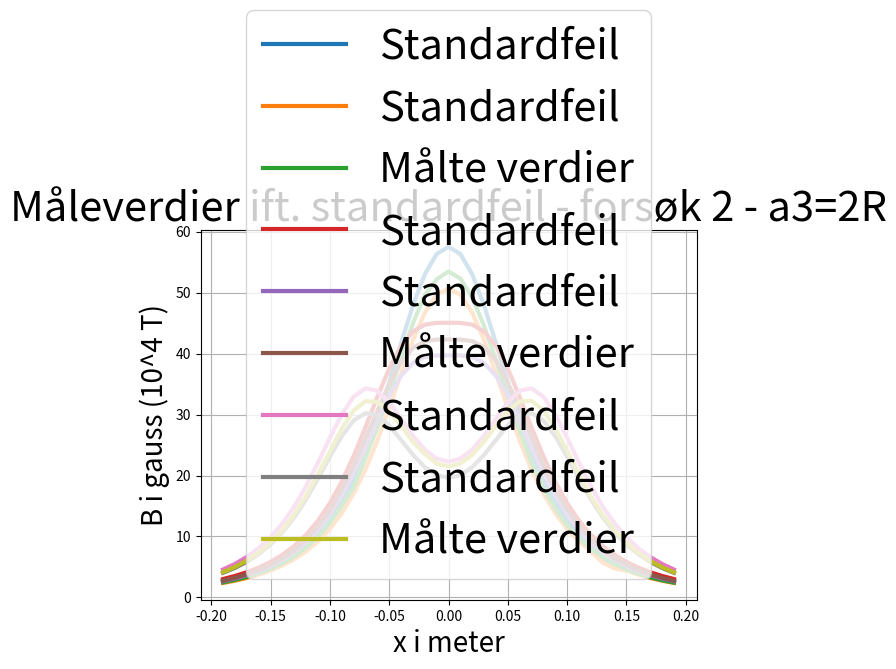

The script that saved this image:
import math
from matplotlib import pyplot as plt
from matplotlib import font_manager as fontmg

###########################
#Delta N = 0
#Delta I = 0.01 A
#Delta R = 0.001 m = 1 mm
#Delta x = 0.003 m = 3 mm
#Delta l = 0.005 m = 5 mm
#Delta a1 =  0.0025 m = 2.5 mm
#Delta a2 = 0.005 m = 5 mm
#Delta a3 = 0.010 m = 10 mm
###########################

x_verdier = [-0.19, -0.18, -0.17, -0.16, -0.15, -0.14, -0.13, -0.12, -0.11, -0.1, -0.09, -0.08, -0.07, -0.06, -0.05, -0.04, -0.03, -0.02, -0.01, 0, 0.01, 0.02, 0.03, 0.04, 0.05, 0.06, 0.07, 0.08, 0.09, 0.1, 0.11, 0.12, 0.13, 0.14, 0.15, 0.16, 0.17, 0.18, 0.19]
malt_B1 = [2.48, 2.89, 3.37, 4, 4.73, 5.65, 6.74, 8.16, 9.96, 12.23, 15.03, 18.05, 22.88, 27.85, 33.37, 39.3, 44.94, 49.59, 52.16, 53.48, 52.32, 49.22, 44.53, 38.91, 32.95, 27.33, 22.15, 17.96, 14.6, 11.84, 9.72, 7.98, 6.62, 5.5, 4.62, 3.89, 3.3, 2.83, 2.43]
beregnet_B1 = [2.542, 2.939, 3.418, 4.001, 4.717, 5.602, 6.702, 8.079, 9.810, 11.993, 14.739, 18.170, 22.387, 27.420, 33.151, 39.226, 45.041, 49.852, 53.001, 54.092, 53.001, 49.852, 45.041, 39.226, 33.151, 27.420, 22.387, 18.170, 14.739, 11.993, 9.810, 8.079, 6.072, 5.062, 4.717, 4.001, 3.418, 2.939, 2.542]
malt_B2 = [2.75, 3.23, 3.8, 4.53, 5.37, 6.48, 7.8, 9.55, 11.66, 14.27, 17.73, 21.59, 26.12, 30.54, 35.03, 38.62, 40.93, 42.02, 42.31, 42.32, 42.29, 42.06, 41.06, 38.91, 35.2, 31.02, 26.22, 21.62, 17.68, 14.54, 11.73, 9.55, 7.87, 6.46, 5.41, 4.48, 3.79, 3.22, 2.73]
beregnet_B2 = [2.842, 3.313, 3.889, 4.598, 5.476, 6.573, 7.947, 9.675, 11.843, 14.545, 17.856, 21.794, 26.250, 30.923, 35.301, 38.805, 41.051, 42.093, 42.370, 42.390, 42.370, 42.093, 41.051, 38.805, 35.301, 30.923, 26.250, 21.794, 17.856, 14.545, 11.843, 9.675, 7.947, 6.573, 5.476, 4.598, 3.889, 3.313, 2.842]
malt_B3 = [4.15, 4.99, 6.04, 7.35, 8.96, 11.03, 13.63, 16.71, 20.21, 23.94, 27.68, 30.65, 32.2, 32.08, 30.54, 28.16, 25.53, 23.55, 21.96, 21.48, 21.96, 23.38, 25.58, 28.15, 30.58, 32.16, 32.24, 30.68, 27.71, 24.07, 20.17, 16.58, 13.53, 11.03, 8.95, 7.31, 5.99, 4.96, 4.12]
beregnet_B3 = [4.310, 5.164, 6.236, 7.586, 9.284, 11.409, 14.033, 17.184, 20.798, 24.636, 28.239, 30.977, 32.270, 31.893, 30.121, 27.585, 24.974, 22.815, 21.423, 20.945, 21.423, 22.815, 24.974, 27.585, 30.121, 31.893, 32.270, 30.977, 28.239, 24.636, 20.798, 17.184, 14.033, 11.409, 9.284, 7.586, 6.236, 5.164, 4.310]

delta_B1 = []
delta_B2 = []
delta_B3 = []

plussdiff1 = []
minusdiff1 = []
plussdiff2 = []
minusdiff2 = []
plussdiff3 = []
minusdiff3 = []

for i in range(len(x_verdier)):
    if x_verdier[i] != 0:
        delta_B1.append(math.sqrt(0.0039775510+12*((0.003)/(beregnet_B1[i]))**2)*beregnet_B1[i])
        delta_B2.append(math.sqrt(0.0039775510+12*((0.003)/(beregnet_B2[i]))**2)*beregnet_B2[i])
        delta_B3.append(math.sqrt(0.0039775510+12*((0.003)/(beregnet_B3[i]))**2)*beregnet_B3[i])
    else:
        delta_B1.append(math.sqrt(0.0039775510)*beregnet_B1[i])
        delta_B2.append(math.sqrt(0.0039775510)*beregnet_B2[i])
        delta_B3.append(math.sqrt(0.0039775510)*beregnet_B3[i])
#0.0639775510

for i in range(len(x_verdier)):
    plussdiff1.append(beregnet_B1[i]+delta_B1[i])
    minusdiff1.append(beregnet_B1[i]-delta_B1[i])

    plussdiff2.append(beregnet_B2[i]+delta_B2[i])
    minusdiff2.append(beregnet_B2[i]-delta_B2[i])

    plussdiff3.append(beregnet_B3[i]+delta_B3[i])
    minusdiff3.append(beregnet_B3[i]-delta_B3[i])

plt.plot(x_verdier, plussdiff1, label='Standardfeil', linewidth='3')
plt.plot(x_verdier, minusdiff1, label='Standardfeil', linewidth='3')
plt.plot(x_verdier, malt_B1, label='Målte verdier', linewidth='3')
plt.title('Måleverdier ift. standardfeil - forsøk 2 - a1=R/2', size='30')
plt.xlabel('x i meter', size='20')
plt.ylabel('B i gauss (10^4 T)', size='20')
ticks_font = fontmg.FontProperties(family='Helvetica', style='normal', size='30', weight='normal', stretch='normal')
plt.legend(prop={'size':30})
plt.grid()
plt.show()

plt.plot(x_verdier, plussdiff2, label='Standardfeil', linewidth='3')
plt.plot(x_verdier, minusdiff2, label='Standardfeil', linewidth='3')
plt.plot(x_verdier, malt_B2, label='Målte verdier', linewidth='3')
plt.title('Måleverdier ift. standardfeil - forsøk 2 - a2=R', size='30')
plt.xlabel('x i meter', size='20')
plt.ylabel('B i gauss (10^4 T)', size='20')
ticks_font = fontmg.FontProperties(family='Helvetica', style='normal', size='30', weight='normal', stretch='normal')
plt.legend(prop={'size':30})
plt.grid()
plt.show()

plt.plot(x_verdier, plussdiff3, label='Standardfeil', linewidth='3')
plt.plot(x_verdier, minusdiff3, label='Standardfeil', linewidth='3')
plt.plot(x_verdier, malt_B3, label='Målte verdier', linewidth='3')
plt.title('Måleverdier ift. standardfeil - forsøk 2 - a3=2R', size='30')
plt.xlabel('x i meter', size='20')
plt.ylabel('B i gauss (10^4 T)', size='20')
ticks_font = fontmg.FontProperties(family='Helvetica', style='normal', size='30', weight='normal', stretch='normal')
plt.legend(prop={'size':30}, loc='lower center')
plt.grid()
plt.show()

